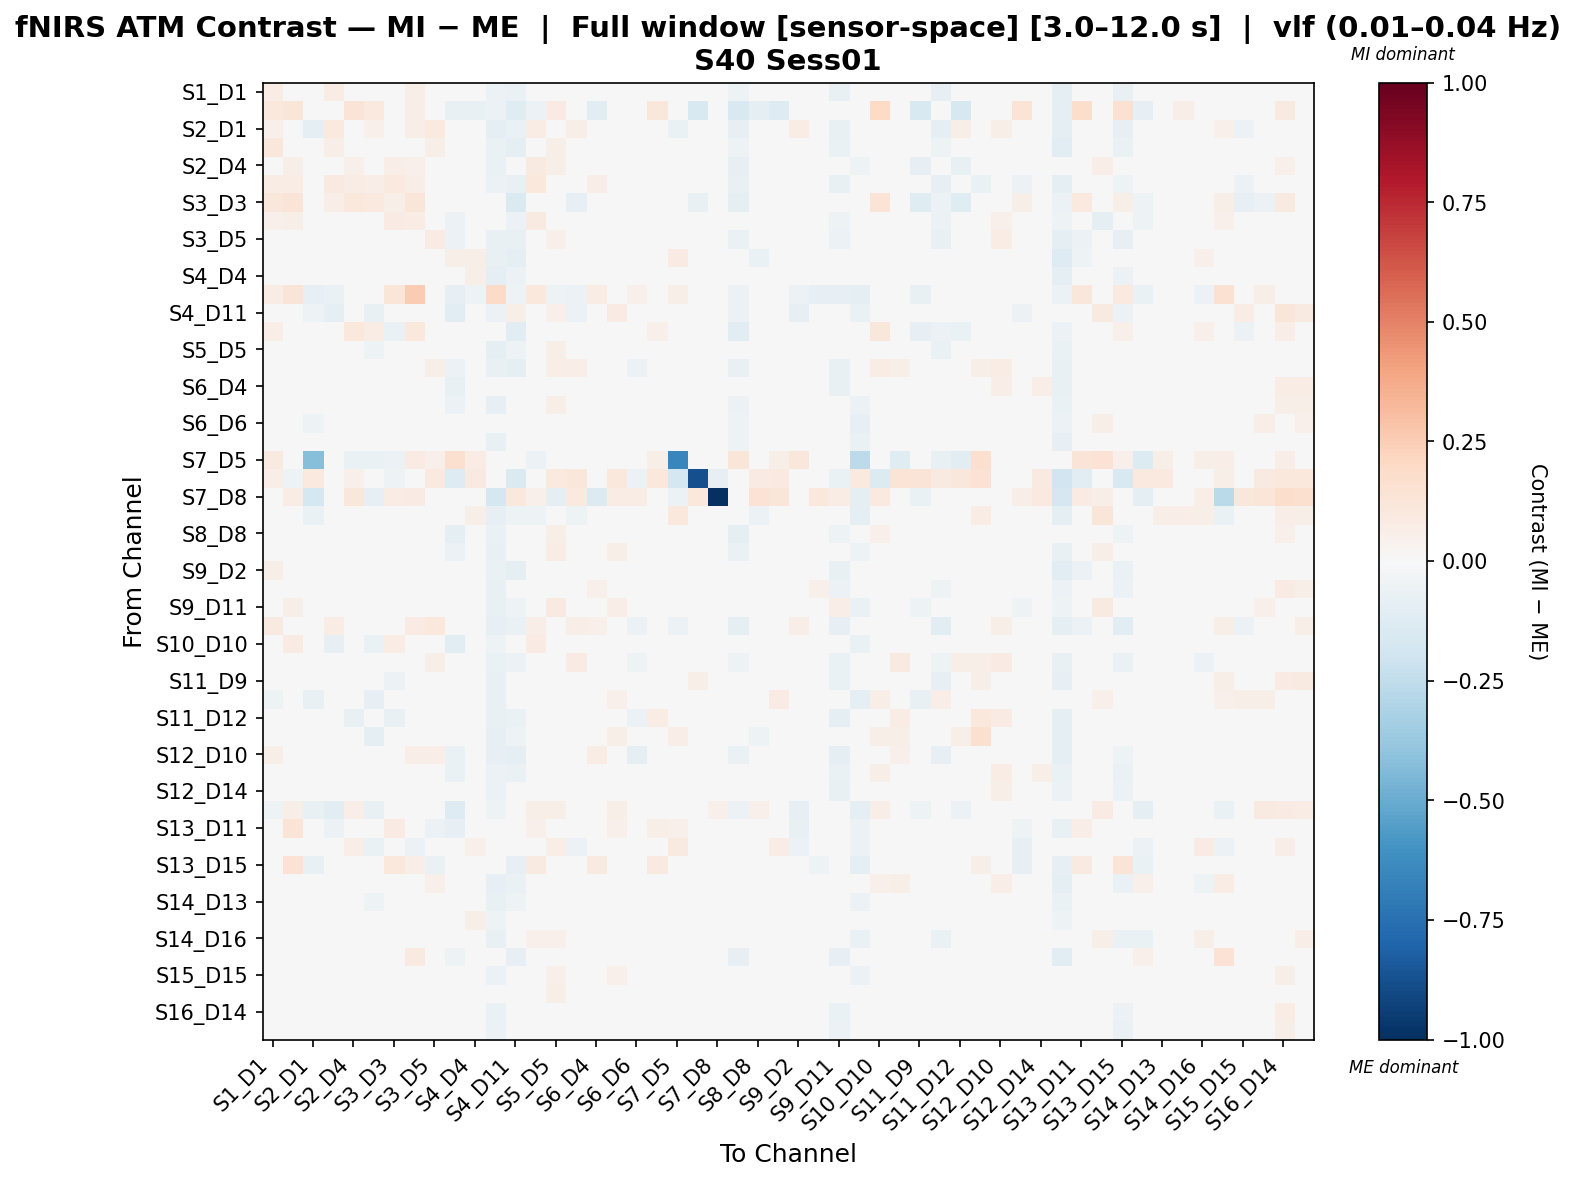

The table this chart was drawn from, first rows:
, S1_D1 hbo, S1_D3 hbo, S2_D1 hbo, S2_D2 hbo, S2_D4 hbo, S3_D1 hbo, S3_D3 hbo, S3_D4 hbo, S3_D5 hbo, S4_D2 hbo, S4_D4 hbo, S4_D6 hbo, S4_D11 hbo, S5_D3 hbo, S5_D5 hbo, S5_D7 hbo, S6_D4 hbo, S6_D5 hbo, S6_D6 hbo, S6_D8 hbo, S7_D5 hbo, S7_D7 hbo, S7_D8 hbo
S1_D1 hbo, 0.0778, 0.02975, -0.02419, 0.07252, 0.04432, -0.02313, 0.0338, 0.05522, 0.04568, -0.01582, 0.009092, -0.05759, -0.06724, 0.03137, 0.02381, 0.0216, 0.02744, 0.004071, -0.02454, 0.002885, 0.02597, 0.01204, -0.01703
S1_D3 hbo, 0.106, 0.1202, 0.01718, 0.04753, 0.1303, 0.09655, 0.009966, 0.06698, -0.02961, -0.07555, -0.07244, -0.05475, -0.1248, -0.06231, 0.08362, -0.03155, -0.1132, 0.04669, -0.02427, 0.1113, 0.01461, -0.1529, 0.01826
S2_D1 hbo, 0.05461, 0.0149, -0.08761, 0.09704, 0.02462, 0.05212, 0.02642, 0.06722, 0.09864, 0.01965, 0.04422, -0.09035, -0.06675, 0.07482, 0.04078, 0.06174, 0.02658, -0.02656, -0.04387, -0.005862, -0.06985, 0.01603, -0.04016
S2_D2 hbo, 0.1146, 0.02356, 0.04742, 0.06851, 0.04282, 0.01997, 0.03972, 0.03269, 0.05499, -0.02929, 0.0204, -0.06387, -0.0994, 0.03715, 0.05542, 0.02225, 0.00769, 0.003312, -0.03462, 0.003223, 0.0137, -0.01766, 0.001044
S2_D4 hbo, 0.04031, 0.06027, -0.04385, -0.008037, 0.0516, -0.01004, 0.0628, 0.05221, 0.02942, -0.04854, -0.01696, -0.06717, -0.03691, 0.09355, 0.06072, 0.02632, 0.02466, 0.01802, -0.01433, 0.006942, -0.02085, 0.03558, 0.03209
S3_D1 hbo, 0.07431, 0.07782, 0.03544, 0.09118, 0.07045, 0.06618, 0.09585, 0.06459, 0.01301, 0.003827, 0.0206, -0.05875, -0.07634, 0.1077, 0.001555, 0.01491, 0.06901, -0.01491, -0.02384, 0.007203, -0.01171, -0.02271, -0.02752
S3_D3 hbo, 0.1168, 0.126, -0.0004837, 0.06548, 0.1025, 0.09492, 0.05618, 0.1205, 0.04406, -0.02092, -0.006125, -0.01395, -0.1416, -0.02197, -0.02279, -0.07833, -0.02838, -0.02531, 0.009489, 0.03835, -0.005767, -0.07497, 0.03486
S3_D4 hbo, 0.05099, 0.05537, 0.00393, -0.0251, 0.0464, -0.01597, 0.0845, 0.07219, 0.03336, -0.05929, -0.004492, 0.02532, -0.05885, 0.08871, 0.01937, 0.01476, 0.04024, -0.001888, 0.001711, 0.01616, 0.02232, 0.02385, 0.01907
S3_D5 hbo, 0.04863, -0.009178, 0.04456, 0.02442, 0.03787, -0.04926, 0.02798, 0.0475, 0.08126, -0.05515, 0.004755, -0.07264, -0.07539, 0.03203, 0.05407, 0.04737, 0.03688, 0.0217, -0.04661, 0.00166, 0.01325, 0.02412, 0.008471
S4_D2 hbo, 0.04798, -0.003519, 0.01576, 0.008847, 0.01498, 0.007469, 0.0003486, 0.02624, 0.01254, 0.05811, 0.05991, -0.07676, -0.1012, 0.02701, 0.04395, -0.02048, 0.0006014, 0.008734, -0.01665, 0.01784, 0.08342, -0.01929, -0.01414
S4_D4 hbo, 0.01411, -0.01026, -0.003773, -0.004631, -0.007699, -0.03369, 0.00356, 0.01927, 0.01976, -0.01959, 0.0591, -0.08792, -0.0609, 0.01971, 0.0302, -0.0105, -4.850731287243447e-06, 0.03098, -0.03058, 0.01289, 0.02629, 0.01173, -0.004993
S4_D6 hbo, 0.07075, 0.1288, -0.08382, -0.06724, -0.011, 0.0006053, 0.1218, 0.2507, -0.02506, -0.07813, -0.0526, 0.1918, -0.05247, 0.106, -0.05335, -0.05572, 0.07589, -0.0262, 0.05391, 0.04483, 0.06219, 0.01019, 0.008241
S4_D11 hbo, -0.03663, 0.02158, -0.05317, -0.09435, 0.02998, -0.07165, -0.02425, -0.007285, -0.03461, -0.1025, -0.006502, -0.05579, 0.05679, 0.04714, 0.05362, -0.06109, 0.004096, 0.08466, 0.0151, 0.01066, 0.02245, -0.0004164, 0.04684
S5_D3 hbo, 0.06926, -0.003383, 0.01152, 0.03069, 0.1088, 0.07784, -0.06863, 0.1048, 0.04879, -0.02445, 0.01247, -0.02788, -0.112, 0.04176, 0.03569, -0.02303, 0.01923, -0.002292, -0.01133, 0.05017, -0.007558, -0.04677, 0.003013
S5_D5 hbo, 0.01426, 0.02803, -0.01446, 0.01338, 0.04824, -0.05243, -0.004545, 0.03409, 0.04065, -0.02313, 0.01161, -0.09294, -0.05219, 0.04658, 0.05573, 0.03093, 0.0153, 0.04067, -0.002415, 0.01177, 0.01656, 0.02738, -0.01215
S5_D7 hbo, 0.03864, -0.004757, 0.02438, 0.005161, 0.0305, -0.02505, -0.02241, 0.04289, 0.06072, -0.05703, 0.00593, -0.07305, -0.09277, 0.007507, 0.0635, 0.06302, 0.02496, 0.01431, -0.05528, 0.02612, 0.008496, 0.02976, 0.02739
S6_D4 hbo, 0.03992, -0.01602, -0.03546, -0.03034, 0.02923, 0.01863, 0.01224, 0.04634, 0.03746, -0.07539, 0.001534, -0.04319, -0.03895, 0.03829, 0.02229, 0.0124, -0.02595, -0.02576, -0.02315, 0.02056, 0.03832, 0.02429, 0.01297
S6_D5 hbo, 0.006103, 0.01657, -0.04274, -0.02061, 0.01036, -0.04252, -0.01276, 0.01574, 0.02682, -0.0586, 0.02691, -0.08221, -0.02864, 0.02356, 0.05924, 0.002633, -0.01325, 0.00687, -0.02548, 0.007854, 0.01803, 0.02189, 0.006451
S6_D6 hbo, 0.004201, 0.04431, -0.05137, -0.03838, 0.02007, -0.02698, 0.02364, 0.04758, -0.005955, -0.04025, 0.006789, -0.04584, -0.03247, 0.03959, 0.04857, -0.0487, 0.01907, 0.02182, 0.0173, 0.01232, 0.04593, -0.01041, 0.02132
S6_D8 hbo, 0.005909, 0.04436, -0.02833, -0.0203, 0.01202, -0.0372, 0.01629, 0.033, 0.01136, -0.04308, 0.02013, -0.0746, -0.0487, 0.04196, 0.03194, 0.02123, 0.01654, 0.004594, -0.02701, 0.0294, 0.02924, 0.02926, -0.002315
S7_D5 hbo, 0.09097, 0.04092, -0.4221, 0.01968, -0.06406, -0.06531, -0.05918, 0.08194, 0.05191, 0.1594, 0.07249, 0.0185, 0.006798, -0.05918, 0.02847, 0.00219, 0.04112, 0.02259, 0.04443, 0.0612, -0.65, 0.009705, -0.01242
S7_D7 hbo, 0.0672, -0.0512, 0.094, -0.04385, 0.05255, -0.02353, -0.0512, 0.0397, 0.0946, -0.1324, 0.08624, -0.02314, -0.1478, -0.02821, 0.1012, 0.1095, 0.0218, 0.1037, -0.0568, 0.103, -0.1727, -0.8764, -0.08369
S7_D8 hbo, -0.002469, 0.07709, -0.1736, -0.01973, 0.1142, -0.08209, 0.07355, 0.082, 0.02015, -0.04618, 0.03092, -0.178, 0.1067, 0.05144, -0.1007, 0.0976, -0.1405, 0.0716, 0.07593, -0.01949, -0.06067, 0.1075, -1.0
S8_D6 hbo, 0.005854, -0.04196, -0.06588, -0.01725, -0.04812, -0.04483, -0.04962, -0.007478, -0.03398, -0.01263, 0.05541, -0.08351, -0.05212, -0.05147, 0.02336, -0.05132, -0.003723, 0.01316, -0.009371, 0.02932, 0.1032, 0.01586, 0.02954
S8_D8 hbo, 0.0005488, 0.00662, -0.009422, -0.03977, 0.02479, -0.04534, 0.01394, 0.04041, 0.02534, -0.08751, 0.02441, -0.06795, -0.03177, 0.041, 0.05599, -0.01593, 0.005001, 0.04564, -0.02287, 0.01319, 0.01971, 0.02917, 0.04103
S8_D15 hbo, 0.002528, -0.02205, -0.02673, -0.04305, -0.01549, -0.04506, -0.01759, 0.03708, 0.04128, -0.05881, 0.03855, -0.07508, -0.03492, 0.009092, 0.07667, -0.02095, 0.000248, 0.05651, -0.02175, 0.01016, 0.01305, 0.02646, 0.02733
S9_D2 hbo, 0.05646, -0.01705, 0.03693, 0.001101, 0.006476, -0.01299, -0.004009, 0.02451, 0.03627, -0.04672, 0.02867, -0.06495, -0.08799, 0.0126, 0.04626, 0.01416, 0.03272, 0.01003, -0.04226, 0.0181, 0.04008, 0.008225, 0.01331
S9_D9 hbo, 0.028, 0.0105, -0.03524, -0.02714, 0.02169, -0.03479, 0.01157, 0.03383, 0.009996, -0.03177, 0.02153, -0.07757, -0.0305, 0.01924, 0.01229, -0.008071, 0.05308, -0.006086, -0.02516, 0.001489, 0.02504, 0.02879, 0.02719
S9_D11 hbo, -0.0234, 0.0562, -0.03728, -0.03762, 0.03486, -0.04747, 0.003694, 0.009823, -0.003945, -0.001915, 0.02483, -0.07092, -0.05155, 0.04818, 0.08994, -0.04167, -0.0207, 0.0677, 0.01307, 0.0247, 0.02214, 0.002578, 0.0294
S10_D9 hbo, 0.09335, -0.01127, 0.006718, 0.07404, 0.02805, 0.04814, 0.009847, 0.07834, 0.1078, -0.01796, 0.04485, -0.08309, -0.06408, 0.06289, 0.04084, 0.06656, 0.05462, -0.02279, -0.05666, -0.02064, -0.05615, 0.01707, -0.03264
S10_D10 hbo, -0.0136, 0.08391, -0.03779, -0.08288, -0.03239, -0.0652, 0.07045, -0.00526, 0.004786, -0.1075, 0.002901, -0.05305, -0.02441, 0.08024, 0.02858, 0.04294, 0.01221, 0.03798, -0.01828, 0.04149, 0.003423, 0.01355, 0.03186
S10_D12 hbo, 0.02811, 0.005383, -0.0005562, 0.01607, -0.04204, -0.03895, -0.01317, 0.01812, 0.05606, -0.03511, 0.03103, -0.06344, -0.05777, 0.00875, 0.02828, 0.08301, 0.02743, 0.03519, -0.05412, 0.03136, -0.02759, 0.04998, -0.005648
S11_D9 hbo, 0.04715, -0.03269, -0.01374, 0.03708, -0.0414, -0.04048, -0.06183, 0.01252, 0.03346, -0.01943, 0.001165, -0.07718, -0.03147, -0.02614, 0.02326, 0.006994, -0.01163, 0.03936, -0.0191, 0.04537, 0.04007, 0.05835, -0.0109
S11_D11 hbo, -0.05061, 0.02764, -0.07459, -0.02731, -0.02203, -0.07934, -0.0147, -0.0003516, -0.03167, -0.04699, 0.04854, -0.07316, -0.008257, 0.0006012, -0.008878, -0.02396, -0.01078, 0.05274, 0.0002569, 0.00276, -0.0008157, 0.03313, -0.01894
S11_D12 hbo, 0.0453, -0.04724, 0.02298, 0.0257, -0.07232, -0.0386, -0.07752, -0.03118, 0.0163, -0.03005, 0.04281, -0.0732, -0.06597, -0.04088, 0.0493, 0.04493, -0.03833, 0.04728, -0.05978, 0.07132, 0.03483, 0.03822, -0.003016
S11_D13 hbo, 0.006096, -0.006504, -0.002302, -0.01281, -0.04146, -0.09661, -0.04841, -0.03398, -0.007119, -0.03873, 0.007286, -0.08471, -0.05098, -0.02741, 0.04125, 0.04607, -0.00491, 0.05718, -0.03163, 0.04692, 0.06666, 0.0493, 0.004793
S12_D10 hbo, 0.05967, 0.01281, 0.04053, 0.000921, 0.003103, -0.01896, -0.009745, 0.06886, 0.0669, -0.06837, 0.003881, -0.08572, -0.08987, -0.0128, 0.02421, 0.04024, 0.07202, -0.008255, -0.08977, 0.005049, 0.03416, -0.01682, 0.008785
S12_D12 hbo, 0.03908, 0.04867, -0.004041, -0.03241, 0.006318, -0.04849, 0.03546, 0.02065, 0.02907, -0.06668, 0.01212, -0.05999, -0.06671, 0.04639, 0.008622, 0.016, 0.03717, 0.01369, -0.0445, 0.0149, 0.01062, 0.01623, 0.02974
S12_D14 hbo, 0.03864, -0.002122, -0.009456, -0.01234, 0.001814, -0.0439, -0.003438, 0.02652, 0.01804, -0.03831, 0.006127, -0.06226, -0.04153, -0.0037, 0.009214, -0.001934, 0.04761, 0.03428, -0.02268, 0.02834, 0.02339, 0.02895, 0.03215
S13_D6 hbo, -0.05401, 0.05876, -0.07124, -0.1151, 0.06769, -0.07744, 0.03016, 0.02675, -0.02318, -0.1275, -0.03459, -0.05358, 0.0181, 0.06175, 0.05843, -0.02746, -0.003308, 0.05879, 0.02841, 0.03296, 0.04076, 0.02352, 0.05019
S13_D11 hbo, -0.009928, 0.1259, -0.03748, -0.0624, 0.01347, -0.0332, 0.08112, 0.009384, -0.0607, -0.08286, -0.004611, -0.03499, -0.04762, 0.05427, -0.0002603, -0.01944, 0.03433, 0.05212, 0.01018, 0.05894, 0.05154, 0.01552, 0.03463
S13_D13 hbo, -0.003733, 0.04146, -0.03552, -0.03814, 0.06828, -0.06896, -0.01151, -0.06026, -0.03526, -0.002714, 0.05402, -0.04347, -0.008648, 0.03095, 0.06739, -0.05699, -0.02794, 0.04433, 0.02196, 0.01268, 0.08913, -0.01385, 0.01896
S13_D15 hbo, -0.02111, 0.1421, -0.07366, -0.04981, -0.006568, -0.00202, 0.1041, 0.06446, -0.06397, -0.03607, -0.02223, 0.02675, -0.08062, 0.08679, 0.007779, -0.01857, 0.09111, 0.04079, 0.04713, 0.08918, 0.04564, -0.002112, 0.005372
S14_D12 hbo, 0.02923, -0.006966, 0.02311, 0.02451, -0.004182, -0.03863, -0.006509, 0.01296, 0.05155, -0.03043, 0.03976, -0.08136, -0.06334, 0.01393, 0.02834, 0.03601, -0.0003348, 0.03068, -0.04405, 0.006507, -0.02596, 0.02253, -0.02947
S14_D13 hbo, 0.01052, 0.008954, -0.03465, -0.009486, 0.01972, -0.05246, -0.001462, 0.009325, 0.01062, -0.01773, 0.03237, -0.07726, -0.05373, 0.01221, 0.03069, -0.007053, -0.002355, 0.03482, -0.004548, 0.02191, 0.03553, 0.02738, 0.004321
S14_D14 hbo, -0.009357, 0.0396, -0.03859, -0.01739, 0.02815, -0.04357, 0.0176, 0.02053, -0.005614, -0.008847, 0.05755, -0.05009, -0.02884, 0.03758, -0.0126, -0.01379, 0.01986, 0.01194, 0.01285, 0.00833, 0.005278, 0.0001778, -0.01499
S14_D16 hbo, 0.04649, 0.01679, -0.04728, -0.01159, 0.04994, -0.03472, 0.01674, 0.02747, 0.02754, -0.01342, 0.02096, -0.07188, -0.02532, 0.05155, 0.05408, 0.01188, 0.00711, 0.004997, -0.003375, -0.002616, 0.03725, 0.0279, 0.01691
S15_D13 hbo, 0.01336, -0.002685, 0.0238, -0.01428, -0.009993, -0.009089, 0.01507, 0.08756, 0.01793, -0.05408, 0.001242, -0.02223, -0.07835, 0.02386, 0.002857, -0.02345, 0.03931, 0.01709, -0.01711, 0.01236, 0.0197, 0.004242, 0.003422
S15_D15 hbo, 0.009507, 0.01267, -0.04364, -0.04971, 0.01175, -0.04933, -0.007655, 0.005317, 0.00259, -0.04153, 0.02938, -0.05667, -0.01616, 0.02448, 0.05137, -0.02387, 0.002923, 0.05465, 0.005461, 0.01656, 0.015, 0.02088, 0.03013
S15_D16 hbo, 0.03678, 0.008102, -0.03134, -0.02746, 0.01766, -0.02549, -0.009855, 0.02519, 0.03626, -0.0376, 0.01948, -0.03836, -0.04659, 0.02257, 0.05962, -0.01383, -0.002496, 0.03846, 0.009408, 0.03547, 0.012, 0.02793, 0.02523
S16_D14 hbo, 0.02402, 0.02635, -0.01596, -0.01863, 0.01523, -0.03923, 0.01821, 0.02941, 0.0005017, -0.02747, 0.01086, -0.06825, -0.02477, 0.03315, 0.01891, -0.02553, 0.03933, 0.03471, -0.02161, 0.01958, 0.02499, 0.02404, 0.04511
S16_D16 hbo, 0.03351, 0.007762, -0.02055, -0.01237, 0.00699, -0.04501, -0.01068, 0.03727, 0.02321, -0.02332, 0.01248, -0.05505, -0.03957, 0.009887, 0.02669, -0.01778, 0.0429, 0.04435, -0.006565, 0.03558, 0.005872, 0.03223, 0.03888
